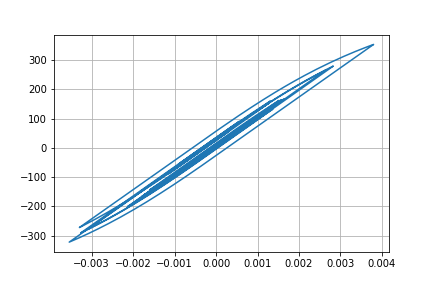

Data behind this chart, as committed beside it:
Desplacment, Force
0.0, 0.0
3.898875504212216e-07, 0.03899
1.3309911276820415e-06, 0.1331
2.3979921667578776e-06, 0.2398
3.2249517344205744e-06, 0.3225
3.54727438155282e-06, 0.3547
3.2423183803265766e-06, 0.3242
2.3623841283656955e-06, 0.2362
1.080631893767333e-06, 0.1081
-3.2559863995040653e-07, -0.03256
-1.534798119133064e-06, -0.1535
-2.2947737243464627e-06, -0.2295
-2.5026855494687707e-06, -0.2503
-2.1846398751664434e-06, -0.2185
-1.403951957318335e-06, -0.1404
-2.7594199836741893e-07, -0.02759
1.0701639953123484e-06, 0.107
2.5692928036415385e-06, 0.2569
4.274053948276011e-06, 0.4274
6.318961000127881e-06, 0.6319
8.803491633491743e-06, 0.8803
1.1852221269648518e-05, 1.185
1.558398260695076e-05, 1.558
2.0058050331139393e-05, 2.006
2.5195189077545438e-05, 2.519
3.0840069386622387e-05, 3.084
3.6884146004687223e-05, 3.688
4.315255064322441e-05, 4.315
4.9432689902888274e-05, 4.943
5.542900863608582e-05, 5.543
6.07677390977445e-05, 6.076
6.517045488603149e-05, 6.517
6.859988331865087e-05, 6.86
7.120908932324097e-05, 7.12
7.323054326178143e-05, 7.323
7.494370945278469e-05, 7.494
7.651817181885693e-05, 7.651
7.807054720133962e-05, 7.806
7.966523223580638e-05, 7.966
8.126566139360869e-05, 8.126
8.276977187713669e-05, 8.276
8.391879352172029e-05, 8.391
8.433169776250197e-05, 8.432
8.362046100944029e-05, 8.361
8.166971942593933e-05, 8.166
7.843202371402185e-05, 7.842
7.386384666392856e-05, 7.386
6.787717860480349e-05, 6.787
6.0128335675867816e-05, 6.012
5.0468590257899346e-05, 5.046
3.910260511803103e-05, 3.909
2.658080332120371e-05, 2.657
1.3696741418162615e-05, 1.369
1.1230402813079858e-06, 0.1115
-1.0934613946106343e-05, -1.094
-2.2675652816514976e-05, -2.268
-3.454615630352927e-05, -3.455
-4.715503573072792e-05, -4.716
-6.106265202547443e-05, -6.107
-7.649651654867301e-05, -7.65
... 2,941 more rows
